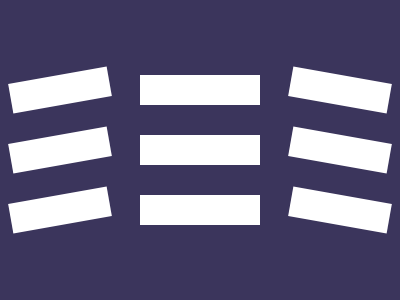

Write the HTML and CSS that draws this image.

<!DOCTYPE html>
<html lang="en">
<head>
  <meta charset="UTF-8">
  <meta name="viewport" content="width=device-width, initial-scale=1.0">
  <title>Pattern Example</title>
  <style>
    * {
      padding: 0;
      margin: 0;
      box-sizing: border-box;
    }

    body {
      background: #3b355c; /* Same as your image background */
      display: flex;
      justify-content: center;
      align-items: center;
      height: 100vh;
    }

    .root {
      display: flex;
      flex-direction: column;
      gap: 30px; /* space between rows */
    }

    .master {
      display: flex;
      justify-content: center;
      align-items: center;
      gap: 30px; /* space between boxes */
    }

    .child {
      width: 120px;
      height: 30px;
      background: white;
    }

    /* Rotate left and right children */
    .master .child:first-child {
      transform: rotate(-10deg);
      width: 100px;
    }

    .master .child:last-child {
      transform: rotate(10deg);
      width: 100px;
    }
  </style>
</head>
<body>
  <div class="root">
    <div class="master">
      <div class="child"></div>
      <div class="child"></div>
      <div class="child"></div>
    </div>
    <div class="master">
      <div class="child"></div>
      <div class="child"></div>
      <div class="child"></div>
    </div>
    <div class="master">
      <div class="child"></div>
      <div class="child"></div>
      <div class="child"></div>
    </div>
  </div>
</body>
</html>
